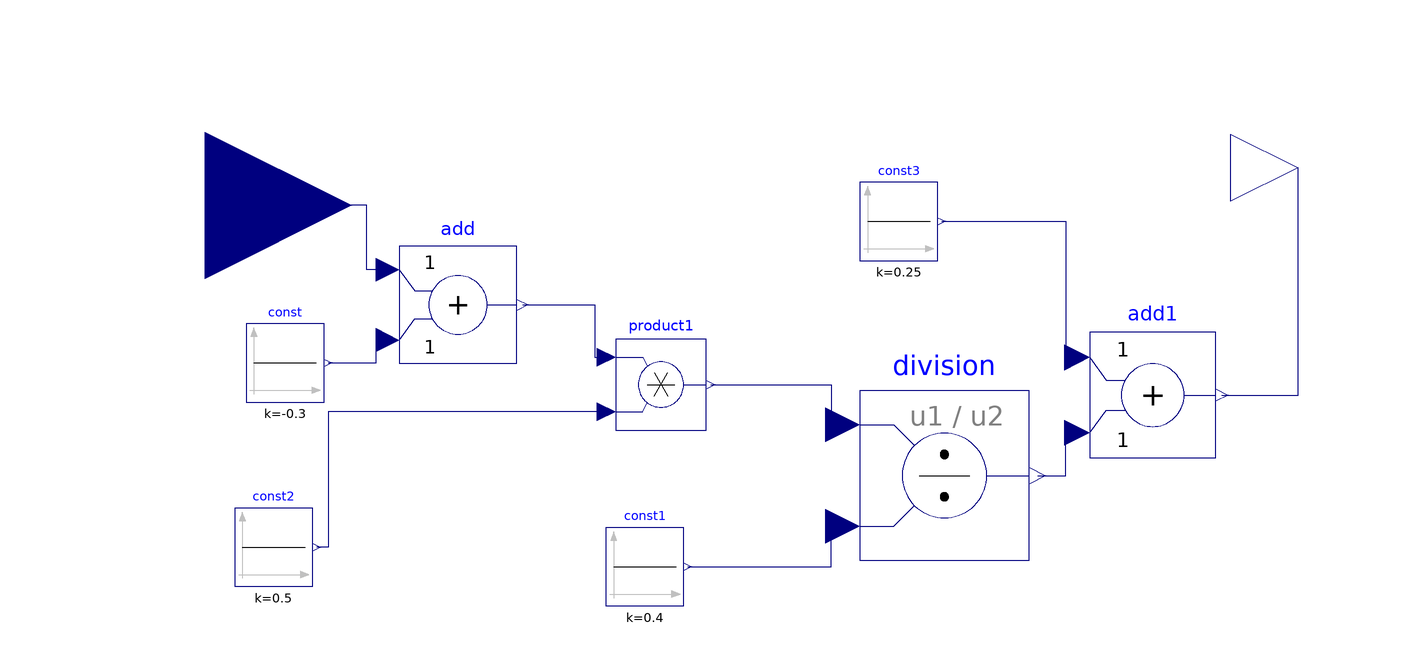

The component connection diagram of the Modelica model below, drawn from its own Placement and Line annotations.

model ConvertRange
    Modelica.Blocks.Interfaces.RealInput u annotation(Placement(visible = true, transformation(origin = {-147.5, 37.5}, extent = {{-37.5, -37.5}, {37.5, 37.5}}, rotation = 0), iconTransformation(origin = {-80, 8.246}, extent = {{-20, -20}, {20, 20}}, rotation = 0)));
    Modelica.Blocks.Math.Add add annotation(Placement(visible = true, transformation(origin = {-82.826, 12.03}, extent = {{-15, -15}, {15, 15}}, rotation = 0)));
    Modelica.Blocks.Sources.Constant const(k = -0.3) annotation(Placement(visible = true, transformation(origin = {-127.081, -2.842}, extent = {{-10, -10}, {10, 10}}, rotation = 0)));
    Modelica.Blocks.Sources.Constant const2(k = 0.5) annotation(Placement(visible = true, transformation(origin = {-130, -50}, extent = {{-10, -10}, {10, 10}}, rotation = 0)));
    Modelica.Blocks.Math.Product product1 annotation(Placement(visible = true, transformation(origin = {-30.876, -8.376}, extent = {{-11.624, -11.624}, {11.624, 11.624}}, rotation = 0)));
    Modelica.Blocks.Math.Division division annotation(Placement(visible = true, transformation(origin = {41.669, -31.669}, extent = {{-21.669, -21.669}, {21.669, 21.669}}, rotation = 0)));
    Modelica.Blocks.Sources.Constant const1(k = 0.4) annotation(Placement(visible = true, transformation(origin = {-35, -55}, extent = {{-10, -10}, {10, 10}}, rotation = 0)));
    Modelica.Blocks.Math.Add add1 annotation(Placement(visible = true, transformation(origin = {95, -11.079}, extent = {{-16.079, -16.079}, {16.079, 16.079}}, rotation = 0)));
    Modelica.Blocks.Sources.Constant const3(k = 0.25) annotation(Placement(visible = true, transformation(origin = {30, 33.376}, extent = {{-10, -10}, {10, 10}}, rotation = 0)));
    Modelica.Blocks.Interfaces.RealOutput y annotation(Placement(visible = true, transformation(origin = {132.18, 47.18}, extent = {{-17.18, -17.18}, {17.18, 17.18}}, rotation = 0), iconTransformation(origin = {95.693, -12.374}, extent = {{-10, -10}, {10, 10}}, rotation = 0)));
  equation
    connect(add1.y, y) annotation(Line(visible = true, origin = {125.682, 8.341}, points = {{-12.996, -19.42}, {6.498, -19.42}, {6.498, 38.84}}, color = {0, 0, 127}));
    connect(const3.y, add1.u1) annotation(Line(visible = true, origin = {65.529, 15.972}, points = {{-24.529, 17.404}, {7.176, 17.404}, {7.176, -17.404}, {10.176, -17.404}}, color = {0, 0, 127}));
    connect(division.y, add1.u2) annotation(Line(visible = true, origin = {71.655, -26.198}, points = {{-6.151, -5.471}, {1.05, -5.471}, {1.05, 5.471}, {4.05, 5.471}}, color = {0, 0, 127}));
    connect(const1.y, division.u2) annotation(Line(visible = true, origin = {4.25, -49.835}, points = {{-28.25, -5.165}, {8.417, -5.165}, {8.417, 5.165}, {11.417, 5.165}}, color = {0, 0, 127}));
    connect(product1.y, division.u1) annotation(Line(visible = true, origin = {5.727, -13.522}, points = {{-23.817, 5.146}, {6.939, 5.146}, {6.939, -5.146}, {9.939, -5.146}}, color = {0, 0, 127}));
    connect(product1.u2, const2.y) annotation(Line(visible = true, origin = {-98.956, -32.675}, points = {{54.131, 17.325}, {-17.044, 17.325}, {-17.044, -17.325}, {-20.044, -17.325}}, color = {0, 0, 127}));
    connect(add.y, product1.u1) annotation(Line(visible = true, origin = {-51.7, 5.314}, points = {{-14.626, 6.716}, {3.875, 6.716}, {3.875, -6.716}, {6.875, -6.716}}, color = {0, 0, 127}));
    connect(const.y, add.u2) annotation(Line(visible = true, origin = {-106.14, 0.094}, points = {{-9.941, -2.936}, {2.314, -2.936}, {2.314, 2.936}, {5.314, 2.936}}, color = {0, 0, 127}));
    connect(add.u1, u) annotation(Line(visible = true, origin = {-115.16, 29.265}, points = {{14.334, -8.235}, {9.003, -8.235}, {9.003, 8.235}, {-32.34, 8.235}}, color = {0, 0, 127}));
    annotation(Diagram(coordinateSystem(extent = {{-148.5, -105}, {148.5, 105}}, preserveAspectRatio = true, initialScale = 0.1, grid = {5, 5})));
  end ConvertRange;